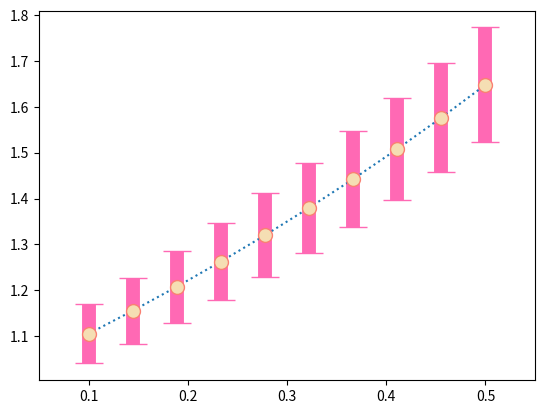

Reproduce this figure in Python.
import numpy as np
import matplotlib.pyplot as plt

x=np.linspace(0.1,0.5,10)#生成[0.1,0.5]等间隔的十个数据
y=np.exp(x)

error=0.05+0.15*x#误差范围函数

error_range=[error,error]#下置信度和上置信度

plt.errorbar(x,y,yerr=error_range,fmt='o:',ecolor='hotpink',elinewidth=10,ms=10,mfc='wheat',mec='salmon',capsize=10)

plt.xlim(0.05,0.55)#设置x轴显示范围区间
plt.show()